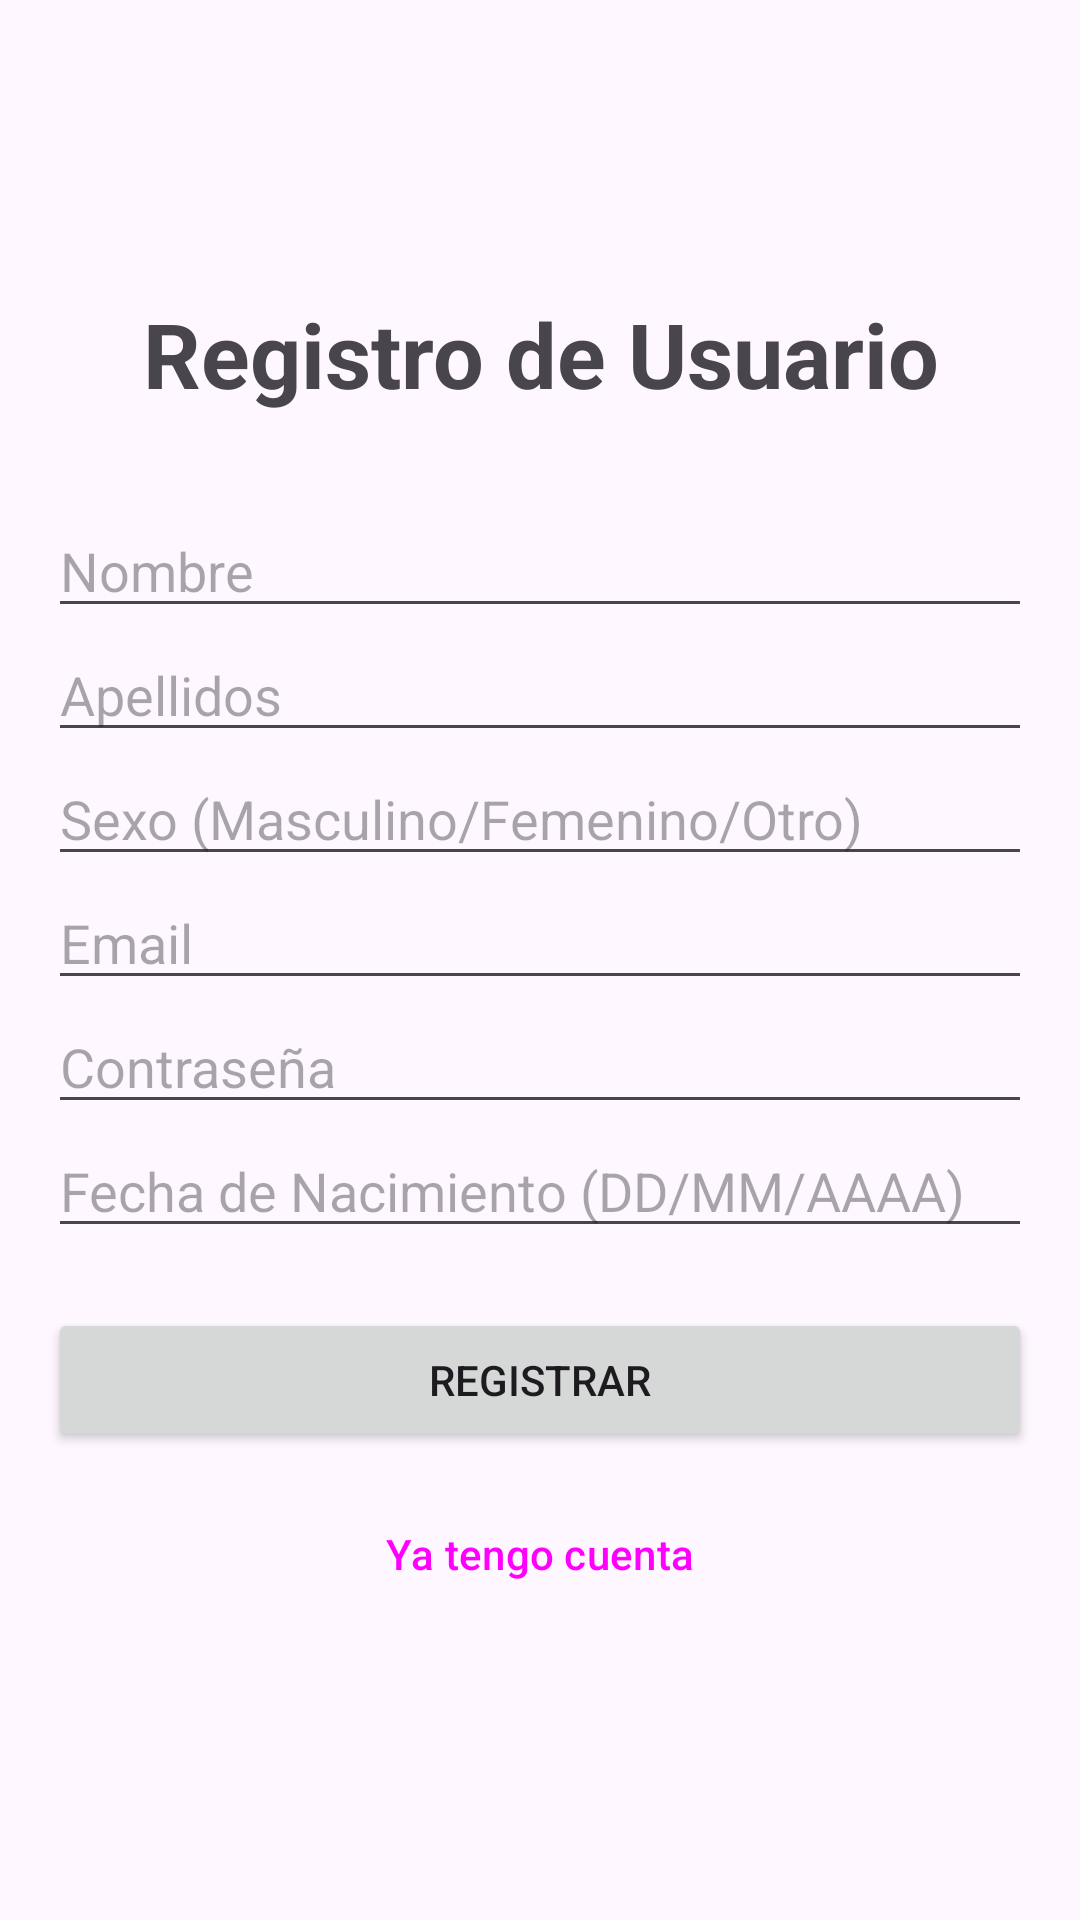

The Android layout XML behind this screen, and the referenced resources:
<!-- AndroidManifest.xml: application theme Theme.AppRunningMobile -->
<!-- res/layout/activity_register.xml -->
<?xml version="1.0" encoding="utf-8"?>
<LinearLayout xmlns:android="http://schemas.android.com/apk/res/android"
    android:orientation="vertical"
    android:padding="16dp"
    android:layout_width="match_parent"
    android:layout_height="match_parent"
    android:gravity="center_vertical">

    <TextView
        android:layout_width="match_parent"
        android:layout_height="wrap_content"
        android:textAlignment="center"
        android:text="Registro de Usuario"
        android:textSize="30sp"
        android:textStyle="bold"
        android:layout_marginBottom="30dp"/>

    <EditText
        android:id="@+id/etRegisterNombre"
        android:hint="Nombre"
        android:layout_width="match_parent"
        android:layout_height="wrap_content"
        android:inputType="textPersonName"/>

    <EditText
        android:id="@+id/etRegisterApellidos"
        android:hint="Apellidos"
        android:layout_width="match_parent"
        android:layout_height="wrap_content"
        android:inputType="textPersonName"/>

    <EditText
        android:id="@+id/etRegisterSexo"
        android:hint="Sexo (Masculino/Femenino/Otro)"
        android:layout_width="match_parent"
        android:layout_height="wrap_content"
        android:inputType="textCapWords"/>

    <EditText
        android:id="@+id/etRegisterEmail"
        android:hint="Email"
        android:layout_width="match_parent"
        android:layout_height="wrap_content"
        android:inputType="textEmailAddress"/>

    <EditText
        android:id="@+id/etRegisterPassword"
        android:hint="Contraseña"
        android:layout_width="match_parent"
        android:layout_height="wrap_content"
        android:inputType="textPassword"/>

    <EditText
        android:id="@+id/etRegisterFechaNacimiento"
        android:hint="Fecha de Nacimiento (DD/MM/AAAA)"
        android:layout_width="match_parent"
        android:layout_height="wrap_content"
        android:focusable="false"
        android:clickable="true"/>

    <Button
        android:id="@+id/btnRegister"
        android:text="Registrar"
        android:layout_width="match_parent"
        android:layout_height="wrap_content"
        android:layout_marginTop="20dp"/>

    <Button
        android:id="@+id/btnGoToLogin"
        android:text="Ya tengo cuenta"
        android:layout_width="match_parent"
        android:layout_height="wrap_content"
        style="?attr/materialButtonOutlinedStyle"
        android:layout_marginTop="10dp"/>

</LinearLayout>
<!-- resources referenced by this layout -->
<resources>
  <style name="Theme.AppRunningMobile" parent="Base.Theme.AppRunningMobile" />
  <style name="Base.Theme.AppRunningMobile" parent="Theme.Material3.DayNight.NoActionBar">
          
          
      </style>
</resources>
